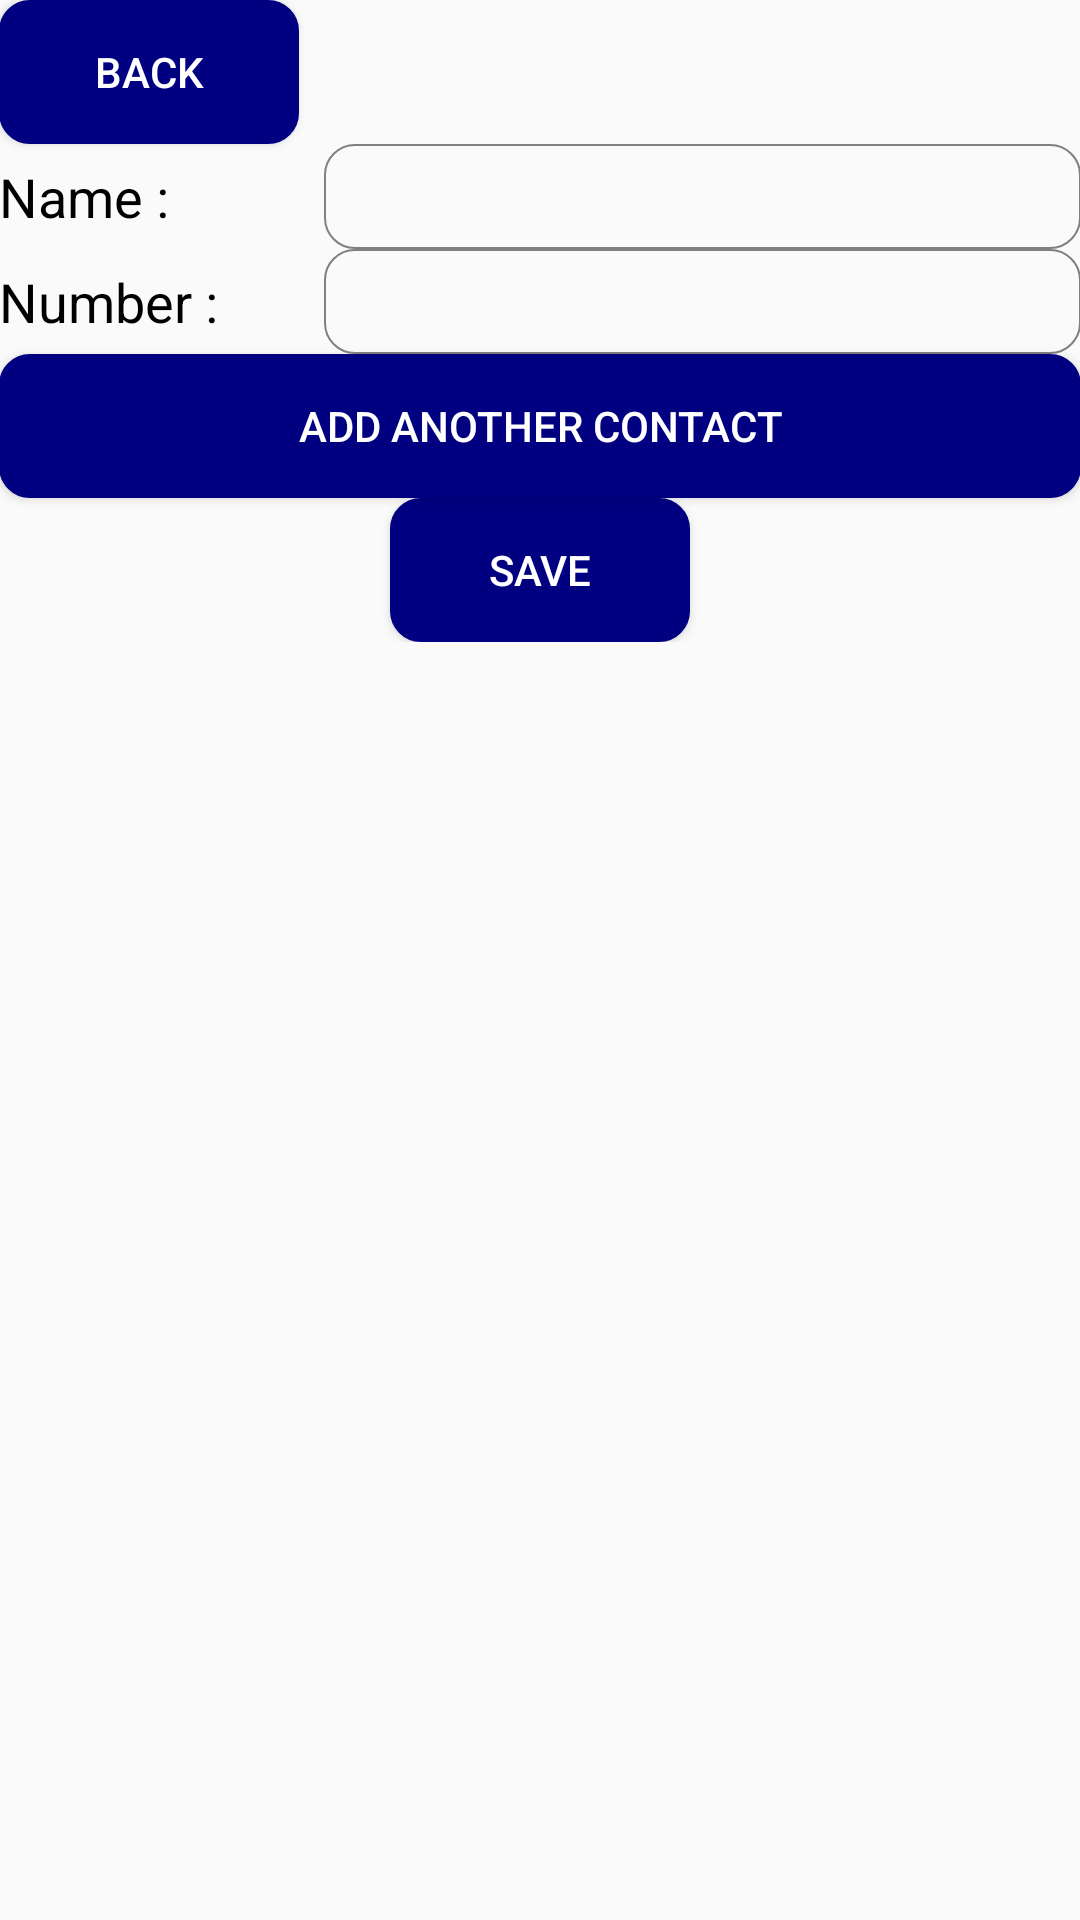

Produce the Android XML layout that renders to this screen, including the resource entries it uses.
<!-- AndroidManifest.xml: application theme AppTheme -->
<!-- res/layout/activity_add_from_contacts.xml -->
<?xml version="1.0" encoding="utf-8"?>

<LinearLayout xmlns:android="http://schemas.android.com/apk/res/android"
    xmlns:tools="http://schemas.android.com/tools"
    android:layout_width="match_parent"
    android:layout_height="match_parent"

    tools:context="com.tutorialandroid.selfsecurity.activitys.AddFromContactsActivity">

    <ScrollView
        android:layout_width="match_parent"
        android:layout_height="wrap_content">

        <RelativeLayout
            android:layout_width="match_parent"
            android:layout_height="match_parent"
            android:paddingBottom="@dimen/activity_vertical_margin"
            android:paddingLeft="@dimen/activity_horizontal_margin"
            android:paddingRight="@dimen/activity_horizontal_margin"
            android:paddingTop="@dimen/activity_vertical_margin"
            tools:context="com.tutorialandroid.selfsecurity.activitys.AddFromContactsActivity">

            <Button
                android:id="@+id/btn_back"
                android:layout_width="100dp"
                android:layout_height="wrap_content"
                android:layout_alignParentLeft="true"
                android:layout_alignParentStart="true"
                android:layout_alignParentTop="true"
                android:background="@drawable/btn_background"
                android:text="@string/back"
                android:textColor="@color/white" />

            <LinearLayout
                android:layout_width="match_parent"
                android:layout_height="match_parent"
                android:layout_below="@+id/btn_back"
                android:orientation="vertical">

                <LinearLayout
                    android:layout_width="match_parent"
                    android:layout_height="wrap_content"
                    android:layout_marginTop="@dimen/activity_vertical_margin"
                    android:orientation="horizontal">

                    <TextView
                        android:layout_width="match_parent"
                        android:layout_height="wrap_content"
                        android:layout_weight="0.7"
                        android:text="@string/name"
                        android:textColor="@color/black"
                        android:textSize="18sp" />

                    <EditText
                        android:id="@+id/actv_name"
                        android:layout_width="match_parent"
                        android:layout_height="35dp"
                        android:layout_weight="0.3"
                        android:background="@drawable/rounded_gray_edittext"
                        android:paddingLeft="5dp"
                        android:focusable="false"
                        android:textColor="@color/black" />
                </LinearLayout>

                <LinearLayout
                    android:layout_width="match_parent"
                    android:layout_height="match_parent"
                    android:layout_below="@+id/btn_back"
                    android:orientation="vertical">

                    <LinearLayout
                        android:layout_width="match_parent"
                        android:layout_height="wrap_content"
                        android:layout_marginTop="@dimen/activity_vertical_margin"
                        android:orientation="horizontal">

                        <TextView
                            android:layout_width="match_parent"
                            android:layout_height="wrap_content"
                            android:layout_weight="0.7"
                            android:text="@string/number"
                            android:textColor="@color/black"
                            android:textSize="18sp" />

                        <EditText
                            android:id="@+id/edt_number"
                            android:layout_width="match_parent"
                            android:layout_height="35dp"
                            android:layout_weight="0.3"
                            android:focusable="false"
                            android:background="@drawable/rounded_gray_edittext"
                            android:paddingLeft="5dp"
                            android:text=""
                            android:textColor="@color/black" />
                    </LinearLayout>

                    <Button
                        android:id="@+id/btn_add_another_contact"
                        android:layout_width="match_parent"
                        android:layout_height="wrap_content"
                        android:layout_marginTop="@dimen/activity_horizontal_margin"
                        android:background="@drawable/btn_background"
                        android:text="@string/add_another_contact"
                        android:textColor="@color/white" />

                    <LinearLayout
                        android:layout_width="match_parent"
                        android:layout_height="wrap_content"
                       android:gravity="center_horizontal">

                        <Button
                            android:id="@+id/btn_save"
                            android:layout_width="100dp"
                            android:layout_height="wrap_content"
                            android:layout_marginTop="@dimen/activity_horizontal_margin"
                            android:background="@drawable/btn_background"
                            android:text="@string/save"
                            android:textColor="@color/white" />
                    </LinearLayout>
                </LinearLayout>
            </LinearLayout>


        </RelativeLayout>
    </ScrollView>
</LinearLayout>
<!-- resources referenced by this layout -->
<resources>
  <color name="black">#000000</color>
  <color name="white">#FFFFFF</color>
  <!-- drawable btn_background (drawable) -->
  <?xml version="1.0" encoding="utf-8"?>
  
  <shape xmlns:android="http://schemas.android.com/apk/res/android"
      android:shape="rectangle" android:padding="1dp">
      <solid android:color="@color/navi_blue"/>
      <corners
          android:bottomRightRadius="10dp"
          android:bottomLeftRadius="10dp"
          android:topLeftRadius="10dp"
          android:topRightRadius="10dp"/>
      <stroke android:width="0.5dip" android:color="@color/navi_blue" />
  </shape>
  <!-- drawable rounded_gray_edittext (drawable) -->
  <?xml version="1.0" encoding="utf-8"?>
  
  <shape xmlns:android="http://schemas.android.com/apk/res/android"
      android:shape="rectangle" android:padding="1dp">
      <solid android:color="#00FFFFFF"/>
      <corners
          android:bottomRightRadius="10dp"
          android:bottomLeftRadius="10dp"
          android:topLeftRadius="10dp"
          android:topRightRadius="10dp"/>
      <stroke android:width="0.5dip" android:color="#808080" />
  </shape>
  <string name="add_another_contact">Add Another Contact</string>
  <string name="back">Back</string>
  <string name="name">Name :</string>
  <string name="number">Number :</string>
  <string name="save">Save</string>
  <style name="AppTheme" parent="Theme.AppCompat.Light.DarkActionBar">
          
          <item name="colorPrimary">@color/colorPrimary</item>
          <item name="colorPrimaryDark">@color/colorPrimaryDark</item>
          <item name="colorAccent">@color/colorAccent</item>
      </style>
  <color name="navi_blue">#000080</color>
  <color name="colorPrimary">#3F51B5</color>
  <color name="colorPrimaryDark">#303F9F</color>
  <color name="colorAccent">#FF4081</color>
</resources>
